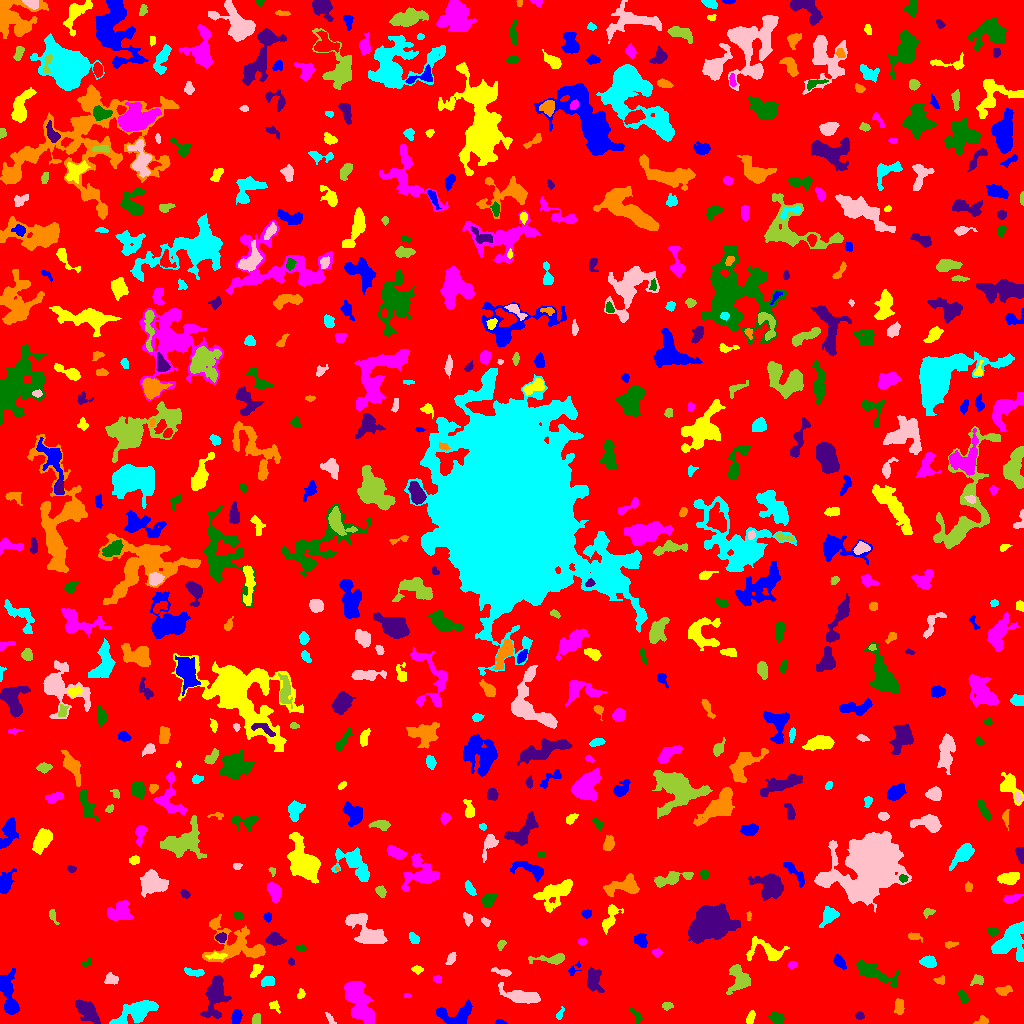

Source data for this figure (header and first rows):
ID, X, Y, A, B, theta, total_flux, mu_max, mu_median, mu_mean, R_fwhm, R_e, R10, R90, x_start, x_end, y_start, y_end, area, greylevel
0, 514.6, 513.3, 300.5, 293.9, 0.7511, 2352951, 15.0, 3.0, 2.912, 71.14, 252.4, 98.07, 399.9, 0, 1023, 0, 1023, 807932, 2.912
1, 500, 1.507, 2.551, 1.224, -0.09275, 144.0, 5.0, 3.0, 2.939, 3.141, 2.257, 0.7979, 3.385, 495, 507, 0, 4, 49, 8.939
2, 750.5, 5.837, 3.414, 1.652, 1.153, 184.0, 5.0, 2.0, 1.84, 3.192, 2.932, 1.128, 4.583, 746, 755, 0, 13, 100, 8.84
3, 362.7, 9.908, 5.369, 2.622, -0.3401, 1301, 11.0, 6.0, 5.834, 6.077, 4.687, 1.871, 7.225, 352, 372, 0, 17, 223, 13.83
4, 777, 5.145, 3.277, 2.439, -0.4343, 435.0, 7.0, 3.0, 2.919, 4.068, 3.568, 1.382, 5.698, 768, 784, 0, 11, 149, 8.919
5, 86.55, 13.07, 6.747, 3.268, -0.7888, 1889, 14.0, 4.0, 4.831, 6.103, 5.67, 2.111, 9.271, 75, 100, 0, 24, 391, 10.83
6, 982.4, 2.839, 3.276, 2.113, 0.2403, 161.0, 4.0, 2.0, 1.872, 4.146, 2.932, 1.262, 4.549, 973, 988, 0, 8, 86, 7.872
7, 137.9, 12.12, 8.323, 4.057, 0.4008, 4004, 24.0, 4.0, 6.5, 6.024, 6.05, 2.326, 11.06, 109, 158, 0, 23, 616, 12.5
8, 329.8, 5.159, 3.677, 1.286, -1.007, 107.0, 3.0, 1.0, 1.486, 3.338, 2.706, 0.9772, 4.184, 325, 336, 0, 11, 72, 7.486
9, 256.4, 4.531, 2.935, 1.938, 1.462, 130.0, 3.0, 2.0, 1.444, 3.909, 3.141, 1.262, 4.618, 252, 260, 0, 10, 90, 7.444
10, 543.8, 14.04, 2.471, 1.821, 0.4711, 149.0, 4.0, 2.0, 1.817, 3.785, 2.646, 0.9772, 4.222, 539, 549, 10, 18, 82, 8.817
11, 236.1, 6.566, 3.506, 2.261, 1.347, 350.0, 5.0, 3.0, 2.593, 4.687, 3.656, 1.382, 5.614, 231, 242, 0, 14, 135, 8.593
12, 274.4, 17.83, 3.14, 1.944, -0.833, 182.0, 5.0, 2.0, 2.092, 2.985, 2.706, 0.9772, 4.478, 269, 280, 10, 23, 87, 8.092
13, 356.6, 27.95, 9.811, 5.308, -1.087, 2911, 10.0, 4.0, 4.757, 9.591, 7.632, 3.038, 12.05, 344, 374, 0, 42, 612, 9.757
14, 636.3, 8.125, 4.641, 1.703, -0.9831, 168.0, 3.0, 2.0, 1.647, 4.406, 3.241, 1.262, 4.82, 630, 642, 0, 16, 102, 7.647
15, 859.5, 7.55, 2.188, 1.908, -0.1775, 171.0, 5.0, 3.0, 2.552, 3.29, 2.706, 0.9772, 4.029, 855, 864, 4, 12, 67, 8.552
16, 899.3, 17.11, 3.906, 2.023, -1.563, 346.0, 5.0, 2.0, 2.489, 4.297, 3.478, 1.382, 5.585, 894, 904, 9, 25, 139, 8.489
17, 559.5, 8.468, 2.975, 1.352, 1.154, 156.0, 6.0, 2.0, 2.294, 2.932, 2.257, 0.7979, 3.909, 556, 564, 4, 17, 68, 8.294
18, 522.1, 26.77, 9.705, 3.075, -0.2108, 2114, 12.0, 4.0, 4.894, 7.59, 6.308, 2.523, 9.997, 498, 540, 20, 41, 432, 9.894
19, 667.2, 17.45, 2.694, 1.752, 0.09841, 132.0, 3.0, 2.0, 1.692, 3.949, 2.764, 1.128, 4.107, 662, 673, 13, 21, 78, 7.692
20, 322.7, 25.85, 3.898, 1.457, 0.4113, 208.0, 5.0, 2.0, 2.101, 3.613, 2.985, 1.128, 4.652, 315, 330, 22, 30, 99, 9.101
21, 456.6, 9.262, 10.45, 5.372, 0.2257, 1784, 11.0, 4.0, 4.073, 5.441, 6.864, 2.585, 10.42, 436, 472, 0, 24, 438, 9.073
22, 300.8, 29.08, 2.344, 1.749, 1.16, 158.0, 4.0, 2.0, 2.324, 3.7, 2.459, 0.9772, 4.029, 297, 305, 25, 35, 68, 8.324
23, 407.1, 27.56, 1.779, 1.057, -0.01768, 78.0, 5.0, 2.0, 2.294, 2.111, 1.784, 0.5642, 2.764, 404, 411, 26, 30, 34, 8.294
24, 963.1, 26.21, 3.582, 1.787, -1.112, 287.0, 5.0, 3.0, 2.708, 4.442, 3.29, 1.262, 4.951, 958, 968, 20, 34, 106, 8.708
25, 593.3, 42.83, 6.105, 3.585, -1.442, 1093, 11.0, 3.0, 3.643, 3.868, 5.382, 1.954, 8.63, 587, 604, 31, 57, 300, 8.643
26, 1004, 32.81, 3.852, 2.241, 0.154, 357.0, 5.0, 3.0, 2.767, 4.754, 3.7, 1.596, 5.67, 995, 1012, 28, 38, 129, 8.767
27, 267.3, 42.01, 3.153, 2.103, 0.2337, 363.0, 6.0, 2.0, 2.814, 4.478, 3.241, 1.382, 5.109, 261, 274, 37, 47, 129, 9.814
28, 111.6, 44.51, 3.417, 2.71, -0.3022, 349.0, 5.0, 3.0, 2.685, 4.787, 3.656, 1.493, 5.557, 104, 118, 39, 51, 130, 8.685
29, 977.4, 43.77, 2.851, 2.297, 0.3042, 350.0, 7.0, 3.0, 3.182, 3.656, 2.985, 1.128, 4.886, 970, 983, 38, 49, 110, 9.182
30, 65.85, 47.48, 1.755, 1.36, -1.347, 91.0, 5.0, 2.0, 1.896, 2.326, 1.954, 0.5642, 2.932, 63, 69, 43, 51, 48, 14.9
31, 9.144, 26.03, 11.25, 3.435, -1.392, 1663, 9.0, 2.0, 3.217, 6.794, 6.155, 2.394, 10.31, 0, 19, 9, 55, 517, 9.217
32, 256.2, 53.15, 3.955, 2.069, 0.9298, 313.0, 6.0, 2.0, 2.545, 4.222, 3.385, 1.262, 5.352, 250, 263, 46, 59, 123, 9.545
33, 437.0, 44.29, 2.134, 1.638, -0.06767, 95.0, 3.0, 1.0, 1.557, 2.985, 2.326, 0.9772, 3.785, 433, 441, 41, 48, 61, 7.557
34, 874, 51.08, 12.4, 3.409, -0.4004, 1464, 7.0, 3.0, 3.135, 7.378, 6.794, 2.706, 10.81, 856, 899, 36, 63, 467, 8.135
35, 214.8, 27.09, 11.45, 4.788, 1.389, 2305, 8.0, 4.0, 3.706, 10.19, 8.078, 3.192, 12.41, 200, 231, 5, 48, 622, 8.706
36, 940.3, 42.95, 2.574, 1.867, 0.04725, 148.0, 4.0, 2.0, 1.947, 3.7, 2.585, 0.9772, 4.222, 933, 944, 39, 48, 76, 7.947
37, 195.2, 50.96, 5.057, 1.711, -0.1276, 302.0, 6.0, 2.0, 2.254, 3.909, 3.432, 1.262, 5.441, 184, 204, 47, 56, 134, 8.254
38, 503.1, 51.18, 5.018, 1.639, -0.2248, 336.0, 7.0, 2.0, 2.872, 3.478, 3.192, 1.128, 5.202, 491, 511, 47, 56, 117, 10.87
39, 739.3, 44.58, 7.047, 4.901, -1.269, 1224, 8.0, 3.0, 3.075, 6.794, 5.754, 2.257, 9.407, 726, 750, 29, 59, 398, 9.075
40, 372, 53.86, 3.296, 2.472, 0.9441, 392.0, 7.0, 3.0, 3.439, 4.029, 3.385, 1.262, 5.262, 365, 378, 48, 61, 114, 8.439
41, 572.8, 53.26, 3.988, 2.011, 0.8799, 149.0, 4.0, 1.0, 1.713, 3.478, 2.706, 0.9772, 4.652, 568, 581, 48, 63, 87, 8.713
42, 417.2, 53.92, 2.613, 1.778, -0.08223, 213.0, 6.0, 2.0, 2.696, 3.523, 2.646, 0.9772, 4.222, 411, 423, 49, 58, 79, 8.696
43, 792.3, 58.91, 2.155, 1.481, 0.02188, 223.0, 9.0, 3.0, 3.484, 2.523, 2.257, 0.7979, 3.7, 788, 797, 55, 62, 64, 9.484
44, 86.72, 60.32, 2.459, 1.598, 0.4974, 99.0, 4.0, 2.0, 1.65, 3.192, 2.459, 0.7979, 3.827, 82, 91, 57, 65, 60, 7.65
45, 291.0, 61.3, 1.787, 1.569, -1.304, 86.0, 3.0, 2.0, 1.792, 2.877, 2.111, 0.7979, 3.338, 288, 294, 58, 66, 48, 7.792
46, 236.1, 78.57, 17.45, 10.4, -0.3064, 2931, 9.0, 3.0, 3.0, 6.555, 9.821, 3.432, 15.74, 202, 265, 61, 109, 977, 8.0
47, 928.8, 61.45, 3.283, 2.574, -0.3577, 429.0, 6.0, 2.0, 2.569, 5.109, 3.742, 1.493, 5.809, 919, 936, 56, 68, 167, 9.569
48, 450.8, 64.71, 3.286, 1.774, 1.132, 223.0, 4.0, 2.0, 2.253, 4.549, 3.09, 1.262, 4.618, 445, 456, 59, 71, 99, 8.253
49, 552.6, 64.67, 9.679, 2.087, 0.03476, 666.0, 9.0, 2.0, 2.834, 3.909, 4.107, 1.493, 6.91, 528, 564, 59, 70, 235, 9.834
50, 57.19, 33.55, 25.08, 6.987, 1.527, 6312, 13.0, 4.0, 4.451, 9.062, 11.87, 4.478, 18.53, 38, 75, 0, 81, 1418, 9.451
51, 838.9, 61.92, 3.341, 2.175, -0.9819, 452.0, 9.0, 3.0, 3.299, 3.656, 3.338, 1.262, 5.412, 833, 846, 54, 69, 137, 10.3
52, 216.2, 67.61, 5.013, 1.416, 0.03926, 152.0, 4.0, 1.0, 1.369, 3.613, 2.985, 0.9772, 4.918, 205, 227, 64, 71, 111, 10.37
53, 657.3, 70.72, 1.903, 1.798, 1.246, 152.0, 5.0, 2.0, 2.027, 2.821, 2.257, 0.9772, 3.7, 652, 662, 66, 75, 75, 9.027
54, 301, 75.5, 2.578, 1.381, 0.0, 164.0, 5.0, 3.0, 2.603, 3.192, 2.394, 0.9772, 3.7, 295, 306, 72, 79, 63, 8.603
55, 275.1, 83.96, 4.229, 2.788, -0.08957, 883.0, 10.0, 4.0, 4.437, 5.262, 4.297, 1.596, 6.84, 265, 286, 78, 91, 199, 9.437
56, 949.9, 78.87, 3.079, 1.491, 0.1316, 135.0, 4.0, 1.0, 1.776, 3.338, 2.523, 0.9772, 4.334, 945, 958, 75, 82, 76, 7.776
57, 413.1, 85.7, 3.196, 1.974, -1.011, 134.0, 3.0, 1.0, 1.314, 3.338, 3.038, 1.128, 4.951, 409, 419, 80, 91, 102, 7.314
58, 366.1, 91.69, 10.91, 5.45, -0.8269, 2091, 10.0, 3.0, 3.183, 7.159, 7.291, 2.764, 12.1, 345, 387, 80, 110, 657, 9.183
59, 500.8, 78.8, 2.492, 1.699, 1.011, 163.0, 5.0, 2.0, 2.296, 3.192, 2.585, 0.9772, 3.949, 497, 506, 73, 83, 71, 8.296
... 597 more rows
